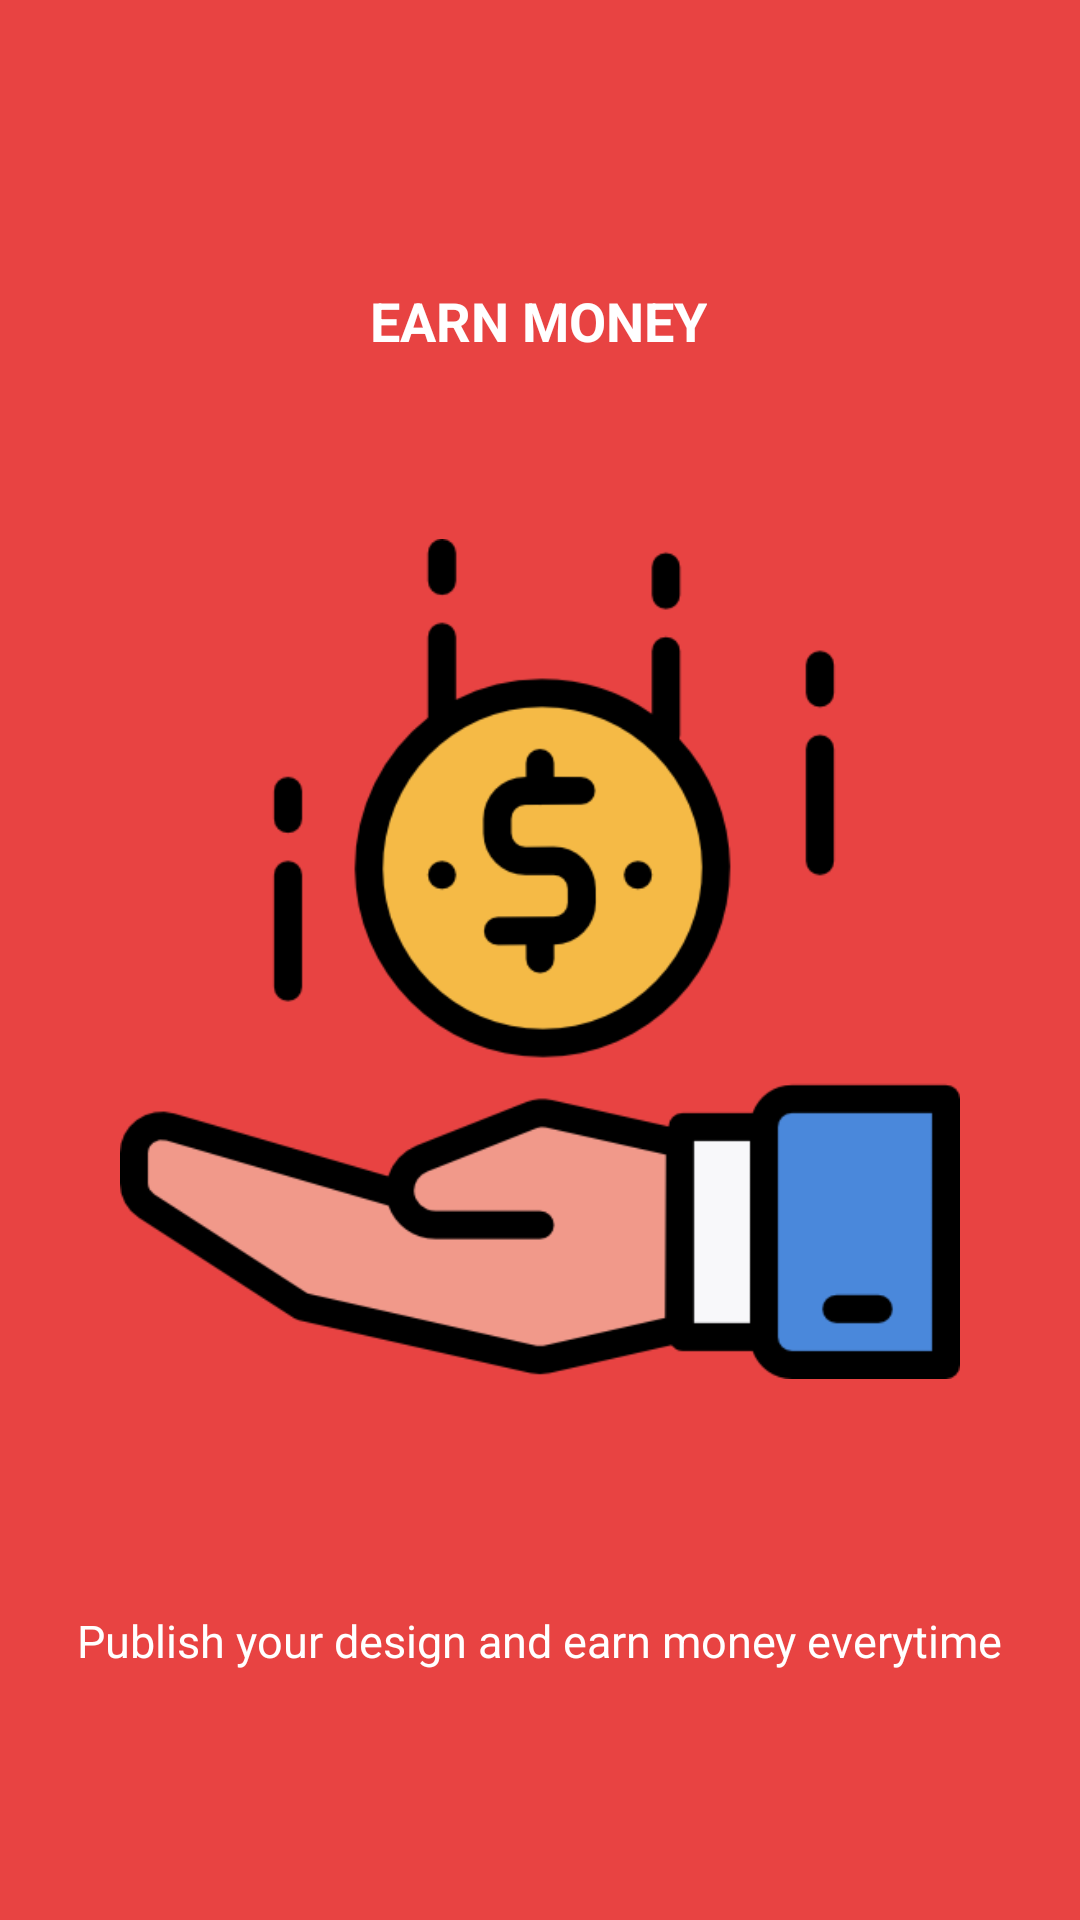

The Android layout XML behind this screen, and the referenced resources:
<!-- AndroidManifest.xml: application theme Theme.TSAmigos -->
<!-- res/layout/screen5.xml -->
<?xml version="1.0" encoding="utf-8"?>
<androidx.constraintlayout.widget.ConstraintLayout xmlns:android="http://schemas.android.com/apk/res/android"
    xmlns:app="http://schemas.android.com/apk/res-auto"
    xmlns:tools="http://schemas.android.com/tools"
    android:background="@color/bg_screen5"
    android:padding="5dp"
    android:layout_width="match_parent"
    android:layout_height="match_parent">

    <ImageView
        android:id="@+id/imageView"
        android:layout_width="@dimen/img_width_height"
        android:layout_height="@dimen/img_width_height"
        android:src="@drawable/money"
        app:layout_constraintBottom_toBottomOf="parent"
        app:layout_constraintEnd_toEndOf="parent"
        app:layout_constraintHorizontal_bias="0.498"
        app:layout_constraintStart_toStartOf="parent"
        app:layout_constraintTop_toTopOf="parent"
        app:layout_constraintVertical_bias="0.499"
        />

    <TextView
        android:id="@+id/textView"
        android:layout_width="wrap_content"
        android:layout_height="wrap_content"
        android:text="EARN MONEY"
        android:textColor="@android:color/white"
        android:textSize="@dimen/slide_title"
        android:textStyle="bold"
        app:layout_constraintBottom_toBottomOf="parent"
        app:layout_constraintEnd_toEndOf="parent"
        app:layout_constraintHorizontal_bias="0.498"
        app:layout_constraintStart_toStartOf="parent"
        app:layout_constraintTop_toTopOf="parent"
        app:layout_constraintVertical_bias="0.148" />

    <TextView
        android:id="@+id/textView2"
        android:layout_width="wrap_content"
        android:layout_height="wrap_content"
        android:textSize="15sp"
        android:text="Publish your design and earn money everytime"
        android:textColor="@android:color/white"
        app:layout_constraintBottom_toBottomOf="parent"
        app:layout_constraintEnd_toEndOf="parent"
        app:layout_constraintHorizontal_bias="0.497"
        app:layout_constraintStart_toStartOf="parent"
        app:layout_constraintTop_toBottomOf="@+id/imageView"
        app:layout_constraintVertical_bias="0.497" />
</androidx.constraintlayout.widget.ConstraintLayout>
<!-- resources referenced by this layout -->
<resources>
  <color name="bg_screen5">#E84342</color>
  <dimen name="img_width_height">280dp</dimen>
  <dimen name="slide_title">18sp</dimen>
  <!-- drawable money: png bitmap (drawable, 20724 bytes) -->
  <style name="Theme.TSAmigos" parent="Theme.MaterialComponents.DayNight.DarkActionBar">
          
          <item name="colorPrimary">@color/purple_500</item>
          <item name="colorPrimaryVariant">@color/purple_700</item>
          <item name="colorOnPrimary">@color/white</item>
          
          <item name="colorSecondary">@color/teal_200</item>
          <item name="colorSecondaryVariant">@color/teal_700</item>
          <item name="colorOnSecondary">@color/black</item>
          
          <item name="android:statusBarColor" tools:targetApi="l">?attr/colorPrimaryVariant</item>
          
      </style>
  <color name="purple_500">#304FFE</color>
  <color name="purple_700">#0D47A1</color>
  <color name="white">#FFFFFF</color>
  <color name="teal_200">#1DE9B6</color>
  <color name="teal_700">#FF018786</color>
  <color name="black">#FF000000</color>
</resources>
